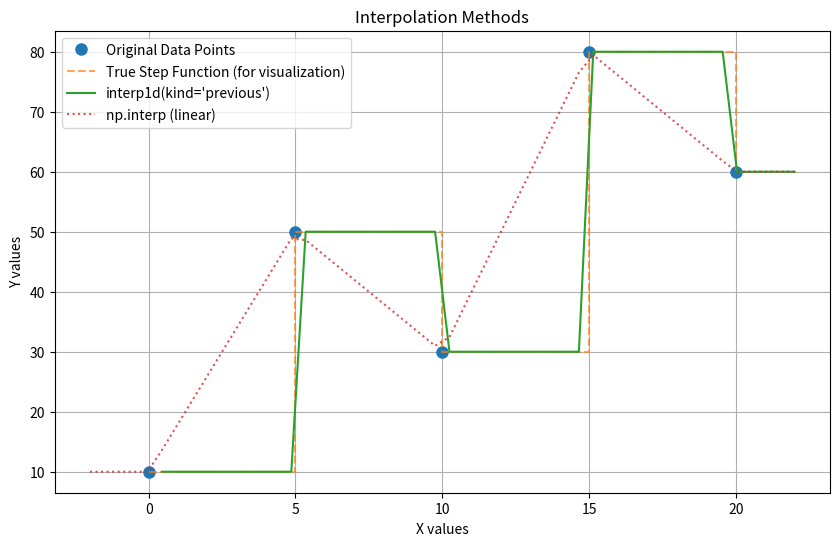

Recreate this plot in Python.
import numpy as np
from scipy.interpolate import interp1d
import matplotlib.pyplot as plt

# Your original data points (xp must be sorted)
xp = np.array([0, 5, 10, 15, 20])
fp = np.array([10, 50, 30, 80, 60])

# Points where you want to interpolate
x_new = np.linspace(-2, 22, 50)

# --- Method 1: Using scipy.interpolate.interp1d (Recommended) ---

# Create the 'previous' neighbor interpolation function
# bounds_error=False prevents errors for x_new outside xp's range
# fill_value="extrapolate" uses the first value for x < xp[0]
# and the last value for x > xp[-1], which is natural for 'previous'
f_previous = interp1d(xp, fp, kind='previous', bounds_error=False, fill_value="extrapolate")

# Alternatively, fill with NaN outside the bounds:
# f_previous_nan = interp1d(xp, fp, kind='previous', bounds_error=False, fill_value=np.nan)

# Apply the interpolation function
y_previous = f_previous(x_new)
# y_previous_nan = f_previous_nan(x_new)

# --- For Comparison: Original np.interp (Linear) ---
y_linear = np.interp(x_new, xp, fp)

# --- Visualization ---
plt.figure(figsize=(10, 6))
plt.plot(xp, fp, 'o', label='Original Data Points', markersize=8)
plt.step(xp, fp, where='post', label='True Step Function (for visualization)', linestyle='--', alpha=0.7) # Helper line shows ideal steps

plt.plot(x_new, y_previous, label="interp1d(kind='previous')")
plt.plot(x_new, y_linear, label="np.interp (linear)", linestyle=':', alpha=0.8)

# Example with NaN fill
# plt.plot(x_new, y_previous_nan, label="interp1d(kind='previous', fill_value=np.nan)", linestyle='-.')

plt.title('Interpolation Methods')
plt.xlabel('X values')
plt.ylabel('Y values')
plt.legend()
plt.grid(True)
plt.show()

# Print some specific values
print("x | interp1d('previous') | np.interp (linear)")
print("-" * 40)
for x_val in [2.5, 5.0, 7.5, 14.9, 15.0, 21.0, -1.0]:
    y_prev = f_previous(x_val)
    y_lin = np.interp(x_val, xp, fp)
    print(f"{x_val:<5} | {y_prev:<20} | {y_lin:<15}")